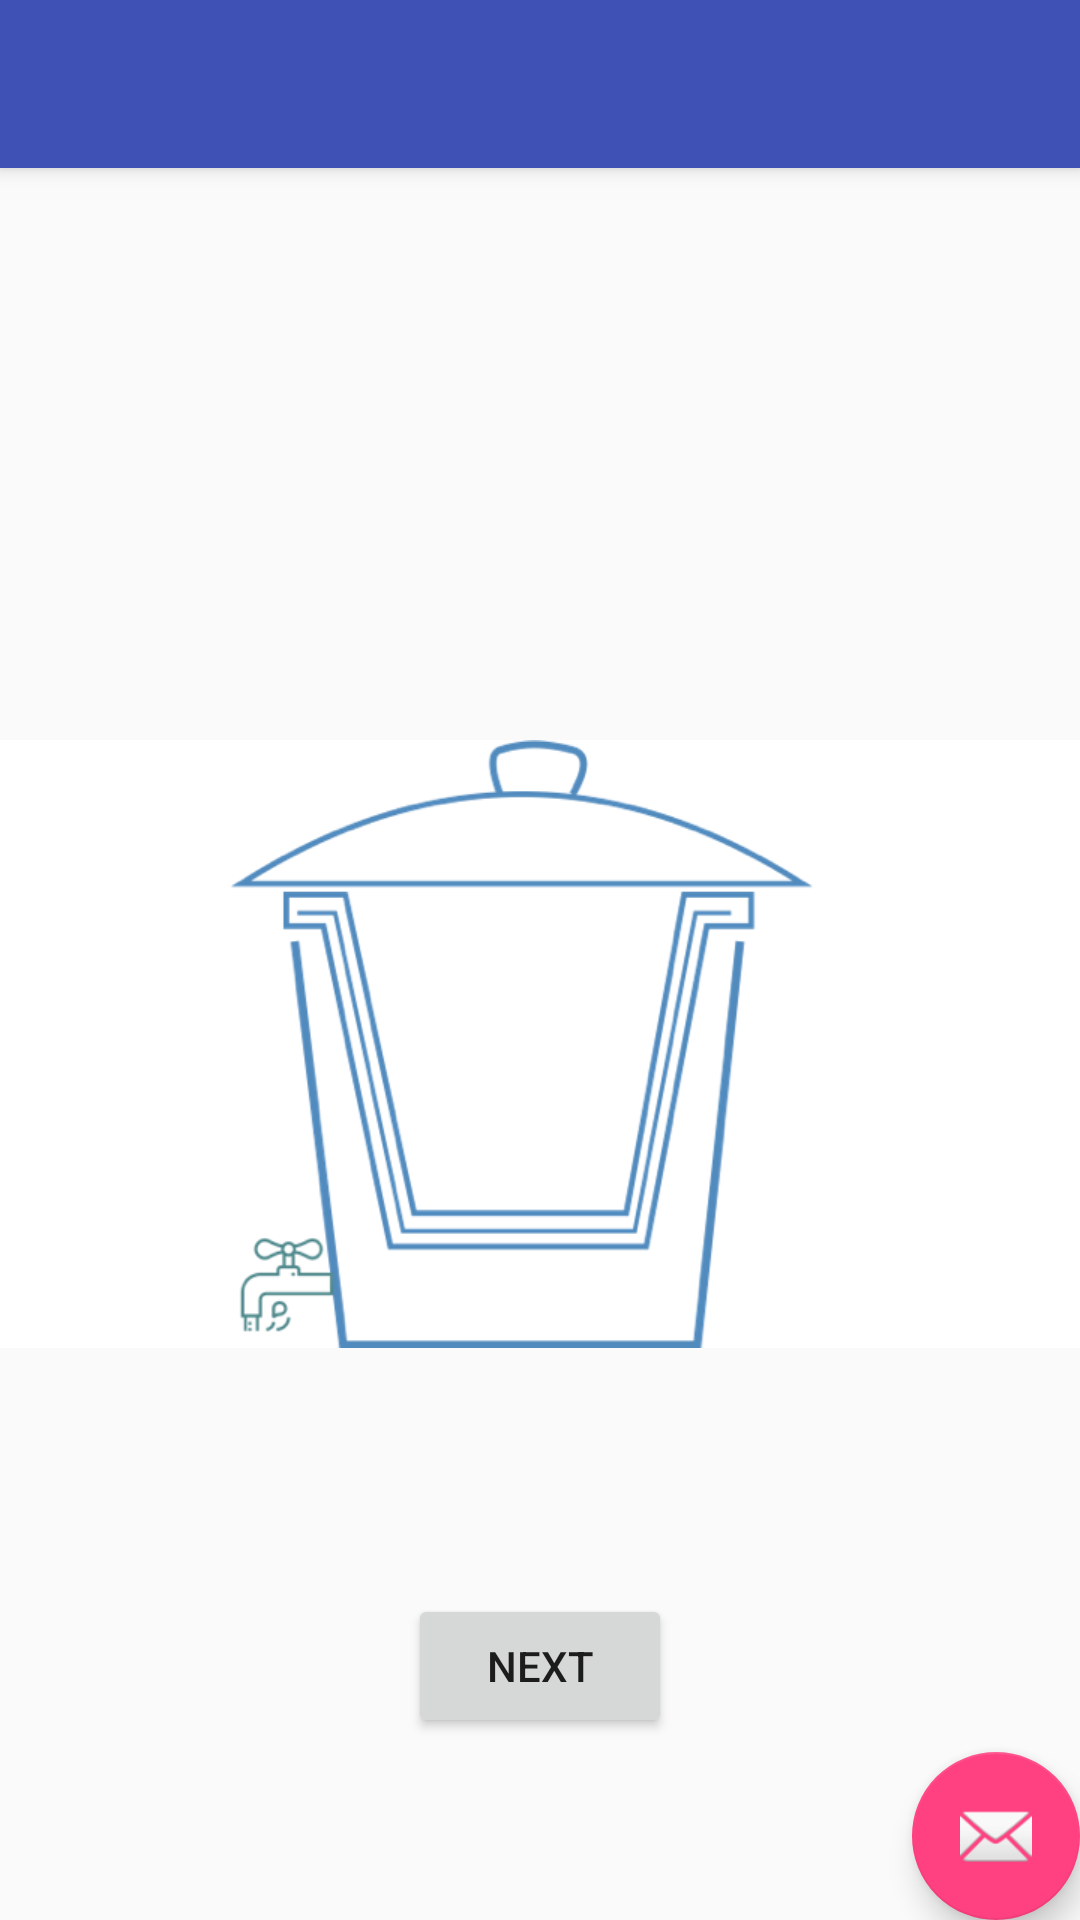

Here is an Android app screen rendered from its layout file. Give the layout XML and the strings, colors and styles it references.
<!-- AndroidManifest.xml: application theme AppTheme -->
<!-- res/layout/activity_filter1.xml -->
<?xml version="1.0" encoding="utf-8"?>
<android.support.design.widget.CoordinatorLayout xmlns:android="http://schemas.android.com/apk/res/android"
    xmlns:app="http://schemas.android.com/apk/res-auto"
    xmlns:tools="http://schemas.android.com/tools"
    android:layout_width="match_parent"
    android:layout_height="match_parent"
    tools:context="com.example.evelynwilliams.waterapp.Filter1">

    <android.support.design.widget.AppBarLayout
        android:layout_width="match_parent"
        android:layout_height="wrap_content"
        android:theme="@style/AppTheme.AppBarOverlay">

        <android.support.v7.widget.Toolbar
            android:id="@+id/toolbar"
            android:layout_width="match_parent"
            android:layout_height="?attr/actionBarSize"
            android:background="?attr/colorPrimary"
            app:popupTheme="@style/AppTheme.PopupOverlay" />

    </android.support.design.widget.AppBarLayout>

    <include layout="@layout/content_filter1" />

    <android.support.design.widget.FloatingActionButton
        android:id="@+id/fab"
        android:layout_width="wrap_content"
        android:layout_height="wrap_content"
        android:layout_gravity="bottom|end"
        android:layout_margin="@dimen/fab_margin"
        app:srcCompat="@android:drawable/ic_dialog_email" />

</android.support.design.widget.CoordinatorLayout>
<!-- res/layout/content_filter1.xml (included above) -->
<?xml version="1.0" encoding="utf-8"?>
<android.support.constraint.ConstraintLayout xmlns:android="http://schemas.android.com/apk/res/android"
    xmlns:app="http://schemas.android.com/apk/res-auto"
    xmlns:tools="http://schemas.android.com/tools"
    android:layout_width="match_parent"
    android:layout_height="match_parent"
    app:layout_behavior="@string/appbar_scrolling_view_behavior"
    tools:context="com.example.evelynwilliams.waterapp.Filter1"
    tools:showIn="@layout/activity_filter1">

    <Button
        android:id="@+id/filternext1"
        android:layout_width="wrap_content"
        android:layout_height="wrap_content"
        android:text="Next"
        app:layout_constraintBottom_toBottomOf="parent"
        app:layout_constraintEnd_toEndOf="parent"
        app:layout_constraintStart_toStartOf="parent"
        app:layout_constraintTop_toTopOf="parent"
        app:layout_constraintVertical_bias="0.887" />

    <ImageView
        android:id="@+id/imageView13"
        android:layout_width="wrap_content"
        android:layout_height="264dp"
        app:layout_constraintBottom_toBottomOf="parent"
        app:layout_constraintEnd_toEndOf="parent"
        app:layout_constraintHorizontal_bias="0.5"
        app:layout_constraintStart_toStartOf="parent"
        app:layout_constraintTop_toTopOf="parent"
        app:srcCompat="@drawable/filter1" />

    <TextView
        android:id="@+id/textView12"
        android:layout_width="331dp"
        android:layout_height="wrap_content"
        android:text="Filter your water using eco-filtro!"
        android:textSize="24sp"
        app:layout_constraintBottom_toTopOf="@+id/imageView13"
        app:layout_constraintEnd_toStartOf="@+id/imageView13"
        app:layout_constraintHorizontal_bias="0.499"
        app:layout_constraintStart_toEndOf="@+id/imageView13"
        app:layout_constraintTop_toTopOf="parent"
        app:layout_constraintVertical_bias="0.634" />
</android.support.constraint.ConstraintLayout>
<!-- resources referenced by this layout -->
<resources>
  <!-- drawable filter1: png bitmap (drawable, 54798 bytes) -->
  <style name="AppTheme.AppBarOverlay" parent="ThemeOverlay.AppCompat.Dark.ActionBar" />
  <style name="AppTheme.PopupOverlay" parent="ThemeOverlay.AppCompat.Light" />
  <style name="AppTheme" parent="Theme.AppCompat.Light.DarkActionBar">
          
          <item name="colorPrimary">@color/colorPrimary</item>
          <item name="colorPrimaryDark">@color/colorPrimaryDark</item>
          <item name="colorAccent">@color/colorAccent</item>
      </style>
  <color name="colorPrimary">#3F51B5</color>
  <color name="colorPrimaryDark">#303F9F</color>
  <color name="colorAccent">#FF4081</color>
</resources>
